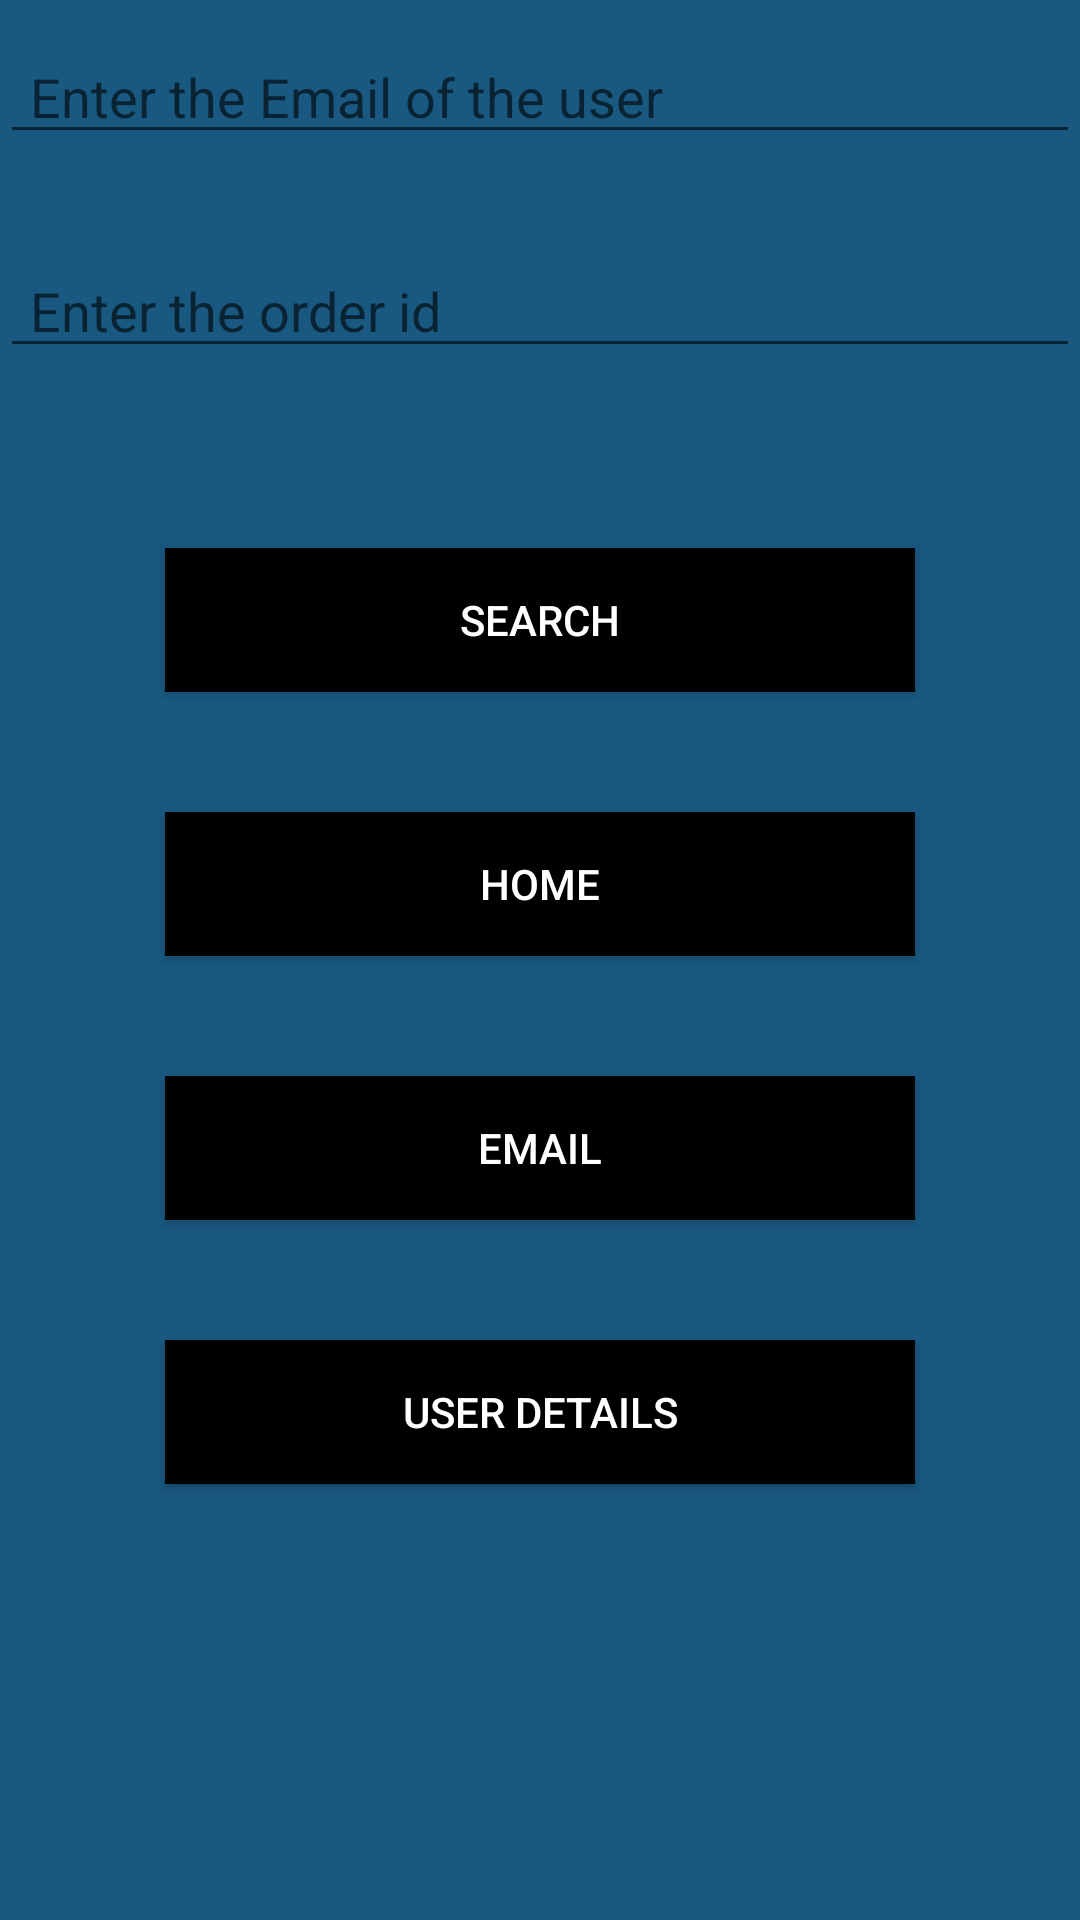

The Android layout XML behind this screen, and the referenced resources:
<!-- AndroidManifest.xml: application theme Theme.FinalYear -->
<!-- res/layout/activity_admin_menu.xml -->
<RelativeLayout xmlns:android="http://schemas.android.com/apk/res/android"
    xmlns:app="http://schemas.android.com/apk/res-auto"
    xmlns:tools="http://schemas.android.com/tools"
    android:layout_width="match_parent"
    android:background="@color/grey"
    android:layout_height="match_parent"
    tools:context=".adminMenu">

    <EditText
        android:id="@+id/Email"
        android:layout_width="match_parent"
        android:layout_height="wrap_content"
        android:layout_marginBottom="20dp"
        android:textColor="@color/white"
        android:paddingLeft="10dp"
        android:layout_marginTop="10dp"
        android:hint="Enter the Email of the user" />

    <EditText
        android:id="@+id/Name"
        android:layout_width="match_parent"
        android:layout_height="wrap_content"
        android:layout_marginBottom="20dp"
        android:textColor="@color/white"
        android:layout_below="@+id/Email"
        android:paddingLeft="10dp"
        android:layout_marginTop="10dp"
        android:hint="Enter the order id" />


    <androidx.appcompat.widget.AppCompatButton
        android:id="@+id/Search"
        android:layout_width="250dp"
        android:textColor="@color/white"
        android:layout_height="wrap_content"
        android:layout_below="@+id/Name"
        android:background="@color/black"
        android:layout_marginTop="40dp"
        android:layout_centerVertical="true"
        android:layout_centerHorizontal="true"
        android:text="Search" />

    <androidx.appcompat.widget.AppCompatButton
        android:id="@+id/Home"
        android:layout_width="250dp"
        android:textColor="@color/white"
        android:layout_height="wrap_content"
        android:layout_below="@+id/Search"
        android:background="@color/black"
        android:layout_marginTop="40dp"
        android:layout_centerVertical="true"
        android:layout_centerHorizontal="true"
        android:text="Home" />

    <androidx.appcompat.widget.AppCompatButton
        android:id="@+id/Emails"
        android:layout_width="250dp"
        android:textColor="@color/white"
        android:layout_height="wrap_content"
        android:layout_below="@+id/Home"
        android:background="@color/black"
        android:layout_marginTop="40dp"
        android:layout_centerVertical="true"
        android:layout_centerHorizontal="true"
        android:text="Email" />

    <androidx.appcompat.widget.AppCompatButton
        android:id="@+id/UsD"
        android:layout_width="250dp"
        android:textColor="@color/white"
        android:layout_height="wrap_content"
        android:background="@color/black"
        android:layout_below="@+id/Emails"
        android:layout_marginTop="40dp"
        android:layout_centerVertical="true"
        android:layout_centerHorizontal="true"
        android:text="User Details" />




</RelativeLayout>
<!-- resources referenced by this layout -->
<resources>
  <color name="black">#FF000000</color>
  <color name="grey">#195880</color>
  <color name="white">#FFFFFFFF</color>
  <style name="Theme.FinalYear" parent="Theme.MaterialComponents.DayNight.DarkActionBar">
          
          <item name="colorPrimary">@color/purple_500</item>
          <item name="colorPrimaryVariant">@color/purple_700</item>
          <item name="colorOnPrimary">@color/white</item>
          
          <item name="colorSecondary">@color/teal_200</item>
          <item name="colorSecondaryVariant">@color/teal_700</item>
          <item name="colorOnSecondary">@color/black</item>
          
          <item name="android:statusBarColor">?attr/colorPrimaryVariant</item>
          
      </style>
  <color name="purple_500">#FF6200EE</color>
  <color name="purple_700">#FF3700B3</color>
  <color name="teal_200">#FF03DAC5</color>
  <color name="teal_700">#FF018786</color>
</resources>
